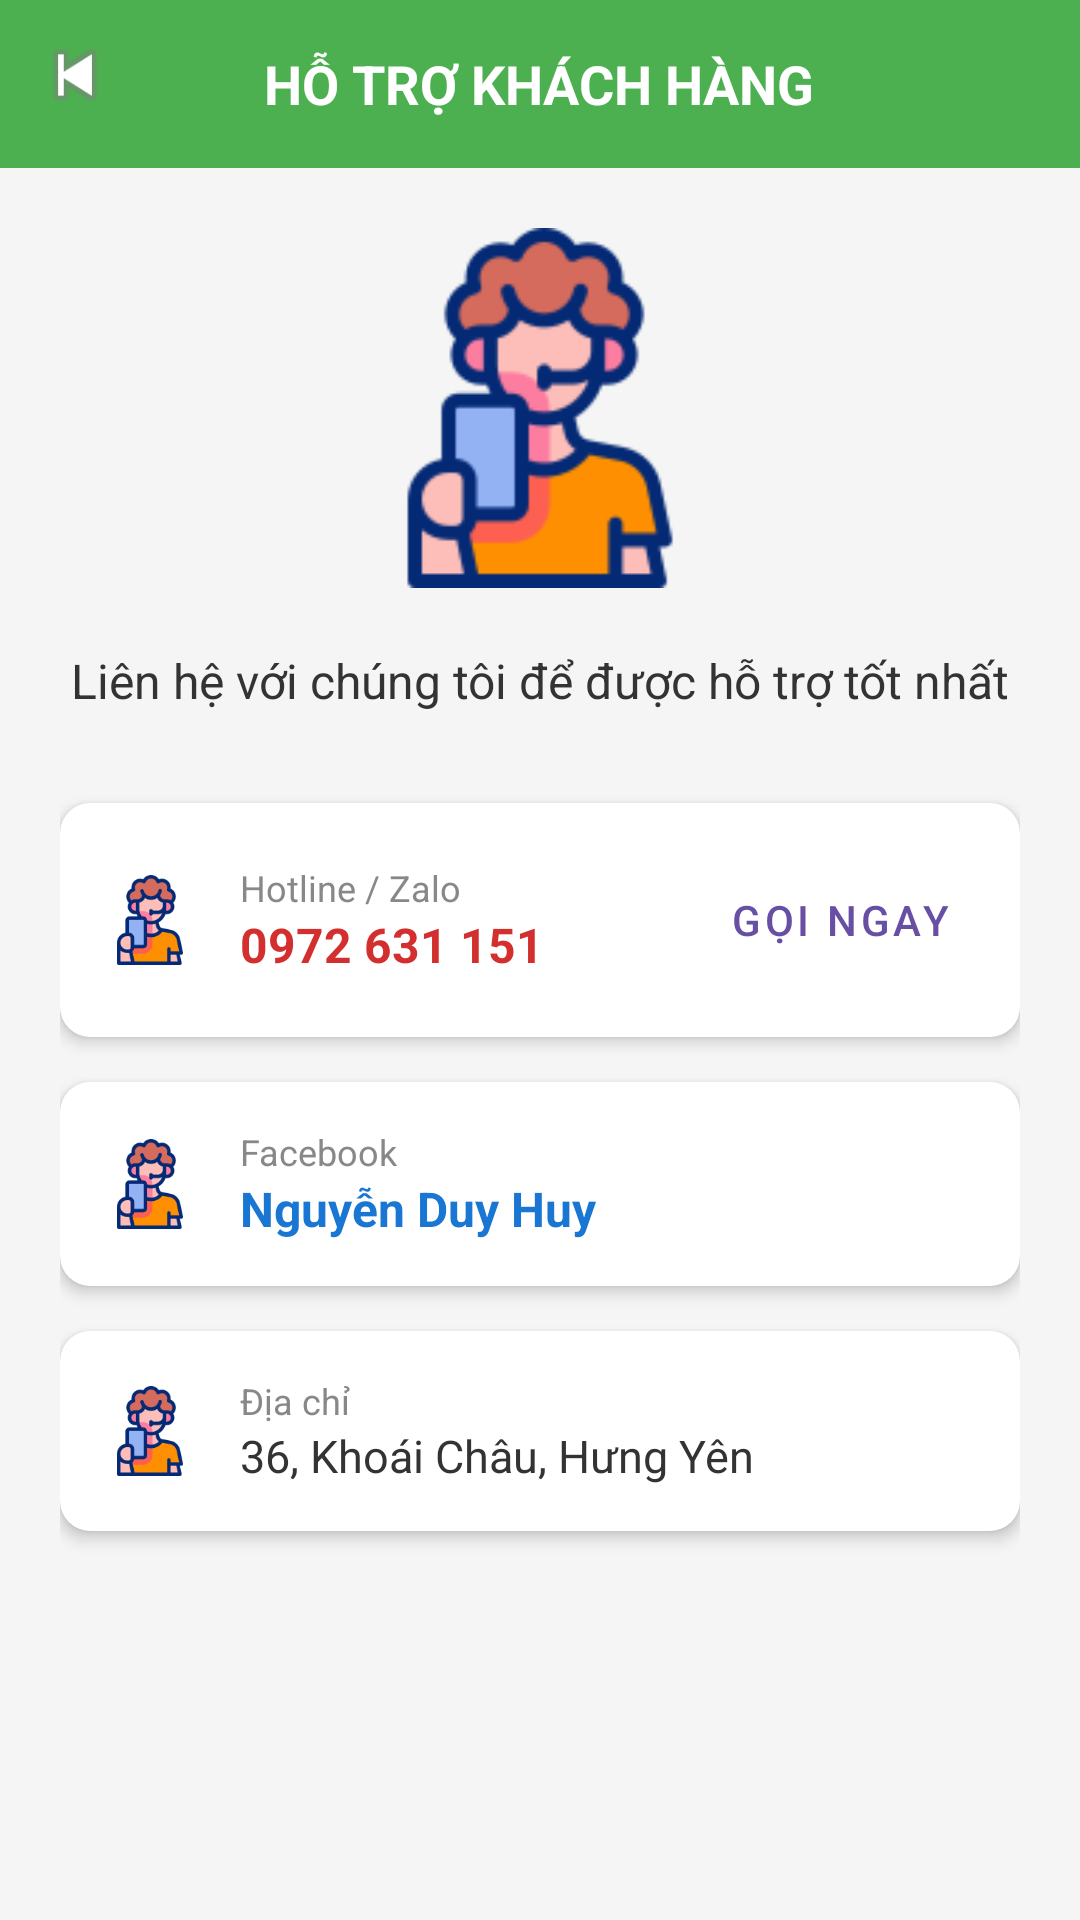

Android layout source for this screen:
<!-- AndroidManifest.xml: application theme Theme.BTL_BanDoChoi -->
<!-- res/layout/activity_support.xml -->
<?xml version="1.0" encoding="utf-8"?>
<LinearLayout xmlns:android="http://schemas.android.com/apk/res/android"
    xmlns:app="http://schemas.android.com/apk/res-auto"
    android:layout_width="match_parent"
    android:layout_height="match_parent"
    android:orientation="vertical"
    android:background="#F5F5F5">

    
    <RelativeLayout
        android:layout_width="match_parent"
        android:layout_height="56dp"
        android:background="#4CAF50"
        android:padding="10dp">

        <ImageView
            android:id="@+id/btnBack"
            android:layout_width="30dp"
            android:layout_height="30dp"
            android:src="@android:drawable/ic_media_previous" />

        <TextView
            android:layout_width="wrap_content"
            android:layout_height="wrap_content"
            android:text="HỖ TRỢ KHÁCH HÀNG"
            android:textColor="@android:color/white"
            android:textSize="18sp"
            android:textStyle="bold"
            android:layout_centerInParent="true"/>
    </RelativeLayout>

    <ScrollView
        android:layout_width="match_parent"
        android:layout_height="match_parent">

        <LinearLayout
            android:layout_width="match_parent"
            android:layout_height="wrap_content"
            android:orientation="vertical"
            android:padding="20dp">

            <ImageView
                android:layout_width="120dp"
                android:layout_height="120dp"
                android:src="@drawable/avatar"
                android:layout_gravity="center"
                android:layout_marginBottom="20dp" />

            <TextView
                android:layout_width="match_parent"
                android:layout_height="wrap_content"
                android:text="Liên hệ với chúng tôi để được hỗ trợ tốt nhất"
                android:textAlignment="center"
                android:textSize="16sp"
                android:textColor="#333"
                android:layout_marginBottom="30dp"/>

            <androidx.cardview.widget.CardView
                android:id="@+id/cardPhone"
                android:layout_width="match_parent"
                android:layout_height="wrap_content"
                android:layout_marginBottom="15dp"
                app:cardCornerRadius="10dp"
                app:cardElevation="3dp">
                <LinearLayout
                    android:layout_width="match_parent"
                    android:layout_height="wrap_content"
                    android:orientation="horizontal"
                    android:padding="15dp"
                    android:gravity="center_vertical">
                    <ImageView
                        android:layout_width="30dp"
                        android:layout_height="30dp"
                        android:src="@drawable/avatar" />
                    <LinearLayout
                        android:layout_width="0dp"
                        android:layout_weight="1"
                        android:layout_height="wrap_content"
                        android:orientation="vertical"
                        android:layout_marginStart="15dp">
                        <TextView
                            android:layout_width="wrap_content"
                            android:layout_height="wrap_content"
                            android:text="Hotline / Zalo"
                            android:textSize="12sp"
                            android:textColor="#888"/>
                        <TextView
                            android:layout_width="wrap_content"
                            android:layout_height="wrap_content"
                            android:text="0972 631 151"
                            android:textSize="16sp"
                            android:textStyle="bold"
                            android:textColor="#D32F2F"/>
                    </LinearLayout>
                    <Button
                        android:id="@+id/btnCall"
                        android:layout_width="wrap_content"
                        android:layout_height="wrap_content"
                        android:text="Gọi ngay"
                        style="@style/Widget.MaterialComponents.Button.TextButton"/>
                </LinearLayout>
            </androidx.cardview.widget.CardView>

            <androidx.cardview.widget.CardView
                android:id="@+id/cardFB"
                android:layout_width="match_parent"
                android:layout_height="wrap_content"
                android:layout_marginBottom="15dp"
                app:cardCornerRadius="10dp"
                app:cardElevation="3dp">
                <LinearLayout
                    android:layout_width="match_parent"
                    android:layout_height="wrap_content"
                    android:orientation="horizontal"
                    android:padding="15dp"
                    android:gravity="center_vertical">
                    <ImageView
                        android:layout_width="30dp"
                        android:layout_height="30dp"
                        android:src="@drawable/avatar" />
                    <LinearLayout
                        android:layout_width="0dp"
                        android:layout_weight="1"
                        android:layout_height="wrap_content"
                        android:orientation="vertical"
                        android:layout_marginStart="15dp">
                        <TextView
                            android:layout_width="wrap_content"
                            android:layout_height="wrap_content"
                            android:text="Facebook"
                            android:textSize="12sp"
                            android:textColor="#888"/>
                        <TextView
                            android:layout_width="wrap_content"
                            android:layout_height="wrap_content"
                            android:text="Nguyễn Duy Huy"
                            android:textSize="16sp"
                            android:textStyle="bold"
                            android:textColor="#1976D2"/>
                    </LinearLayout>
                </LinearLayout>
            </androidx.cardview.widget.CardView>

            <androidx.cardview.widget.CardView
                android:layout_width="match_parent"
                android:layout_height="wrap_content"
                android:layout_marginBottom="15dp"
                app:cardCornerRadius="10dp"
                app:cardElevation="3dp">
                <LinearLayout
                    android:layout_width="match_parent"
                    android:layout_height="wrap_content"
                    android:orientation="horizontal"
                    android:padding="15dp"
                    android:gravity="center_vertical">
                    <ImageView
                        android:layout_width="30dp"
                        android:layout_height="30dp"
                        android:src="@drawable/avatar" />
                    <LinearLayout
                        android:layout_width="0dp"
                        android:layout_weight="1"
                        android:layout_height="wrap_content"
                        android:orientation="vertical"
                        android:layout_marginStart="15dp">
                        <TextView
                            android:layout_width="wrap_content"
                            android:layout_height="wrap_content"
                            android:text="Địa chỉ"
                            android:textSize="12sp"
                            android:textColor="#888"/>
                        <TextView
                            android:layout_width="wrap_content"
                            android:layout_height="wrap_content"
                            android:text="36, Khoái Châu, Hưng Yên"
                            android:textSize="15sp"
                            android:textColor="#333"/>
                    </LinearLayout>
                </LinearLayout>
            </androidx.cardview.widget.CardView>

        </LinearLayout>
    </ScrollView>
</LinearLayout>
<!-- resources referenced by this layout -->
<resources>
  <!-- drawable avatar: png bitmap (drawable, 6973 bytes) -->
  <style name="Theme.BTL_BanDoChoi" parent="Base.Theme.BTL_BanDoChoi" />
  <style name="Base.Theme.BTL_BanDoChoi" parent="Theme.Material3.DayNight.NoActionBar">
          
          
      </style>
</resources>
